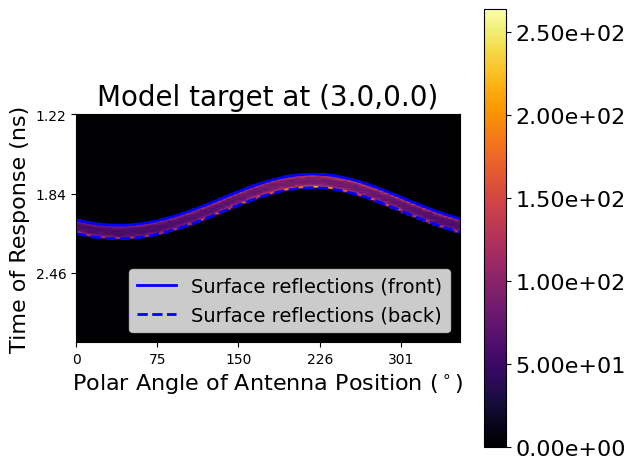

Source code (Python):
import numpy as np
import matplotlib.pyplot as plt

target_radius = 1.573e-2 / 2
antenna_radius = 21.0e-2 + 0.03618 + 0.0449
tar_x, tar_y = 3.0e-2, 0.0

theta = np.flip(np.deg2rad(np.linspace(0, 355, 72) - 136.0))

tar_xs = target_radius * np.cos(theta) + tar_x
tar_ys = target_radius * np.sin(theta) + tar_y

ant_xs = antenna_radius * np.cos(theta)
ant_ys = antenna_radius * np.sin(theta)

start = 100
end = 350

map = np.zeros([end - start, 72])

rho = np.sqrt((ant_xs[:, None] - tar_xs) ** 2 + (ant_ys[:, None] - tar_ys) ** 2)

surface_times = (
    (np.sqrt((ant_xs - tar_x) ** 2 + (ant_ys - tar_y) ** 2) - target_radius)
    * 2
    / 3e8
) * 1e9

surface_times_behind = (
    (np.sqrt((ant_xs - tar_x) ** 2 + (ant_ys - tar_y) ** 2) + target_radius)
    * 2
    / 3e8
) * 1e9

times = np.linspace(0.5e-9, 5.5e-9, 700)
dists = np.tile((times * 3e8 / 2)[start:end].reshape(end - start, 1), 72)

for ant_pos in range(72):
    mask = np.isclose(dists, rho[:, ant_pos], atol=1e-3)
    values = 1 / rho[:, ant_pos] ** 2

    for col in range(72):
        map[mask[:, col], col] += values[col]

ts = np.linspace(0.5, 5.5, 700)
plt_extent = [0, 355, ts[end], ts[start]]
plt_aspect_ratio = 355 / ts[end]

plt.figure()
plt.rc("font", family="Times New Roman")
plt.imshow(map, cmap="inferno", aspect=plt_aspect_ratio, extent=plt_extent)
plt.colorbar(format="%.2e").ax.tick_params(labelsize=16)
plt.gca().set_yticks(
    [round(ii, 2) for ii in ts[start : end : np.size(ts) // 8]]
)
plt.ylabel("Time of Response (ns)", fontsize=16)
plt.gca().set_xticks([round(ii) for ii in np.linspace(0, 355, 355)[::75]])
plt.title(f"Model target at ({tar_x * 100:.1f},{tar_y})", fontsize=20)
plt.xlabel("Polar Angle of Antenna Position (" + r"$^\circ$" + ")", fontsize=16)
plt.plot(
    np.linspace(0, 355, 72),
    surface_times,
    linestyle="-",
    color="b",
    linewidth=2,
    label="Surface reflections (front)",
)
plt.plot(
    np.linspace(0, 355, 72),
    surface_times_behind,
    linestyle="--",
    color="b",
    linewidth=2,
    label="Surface reflections (back)",
)
plt.legend(fontsize=14, loc="lower right")
plt.tight_layout()

# plt.savefig('C:/Users/<user>/Desktop/MWIBC/UofM_MWIBC/output/cyl_phantom'
#             '/recons/Immediate '
#             'reference/20240109_glass_rod/sinograms/sino_4_with_surf.png',
#             dpi=300, transparent=True)
